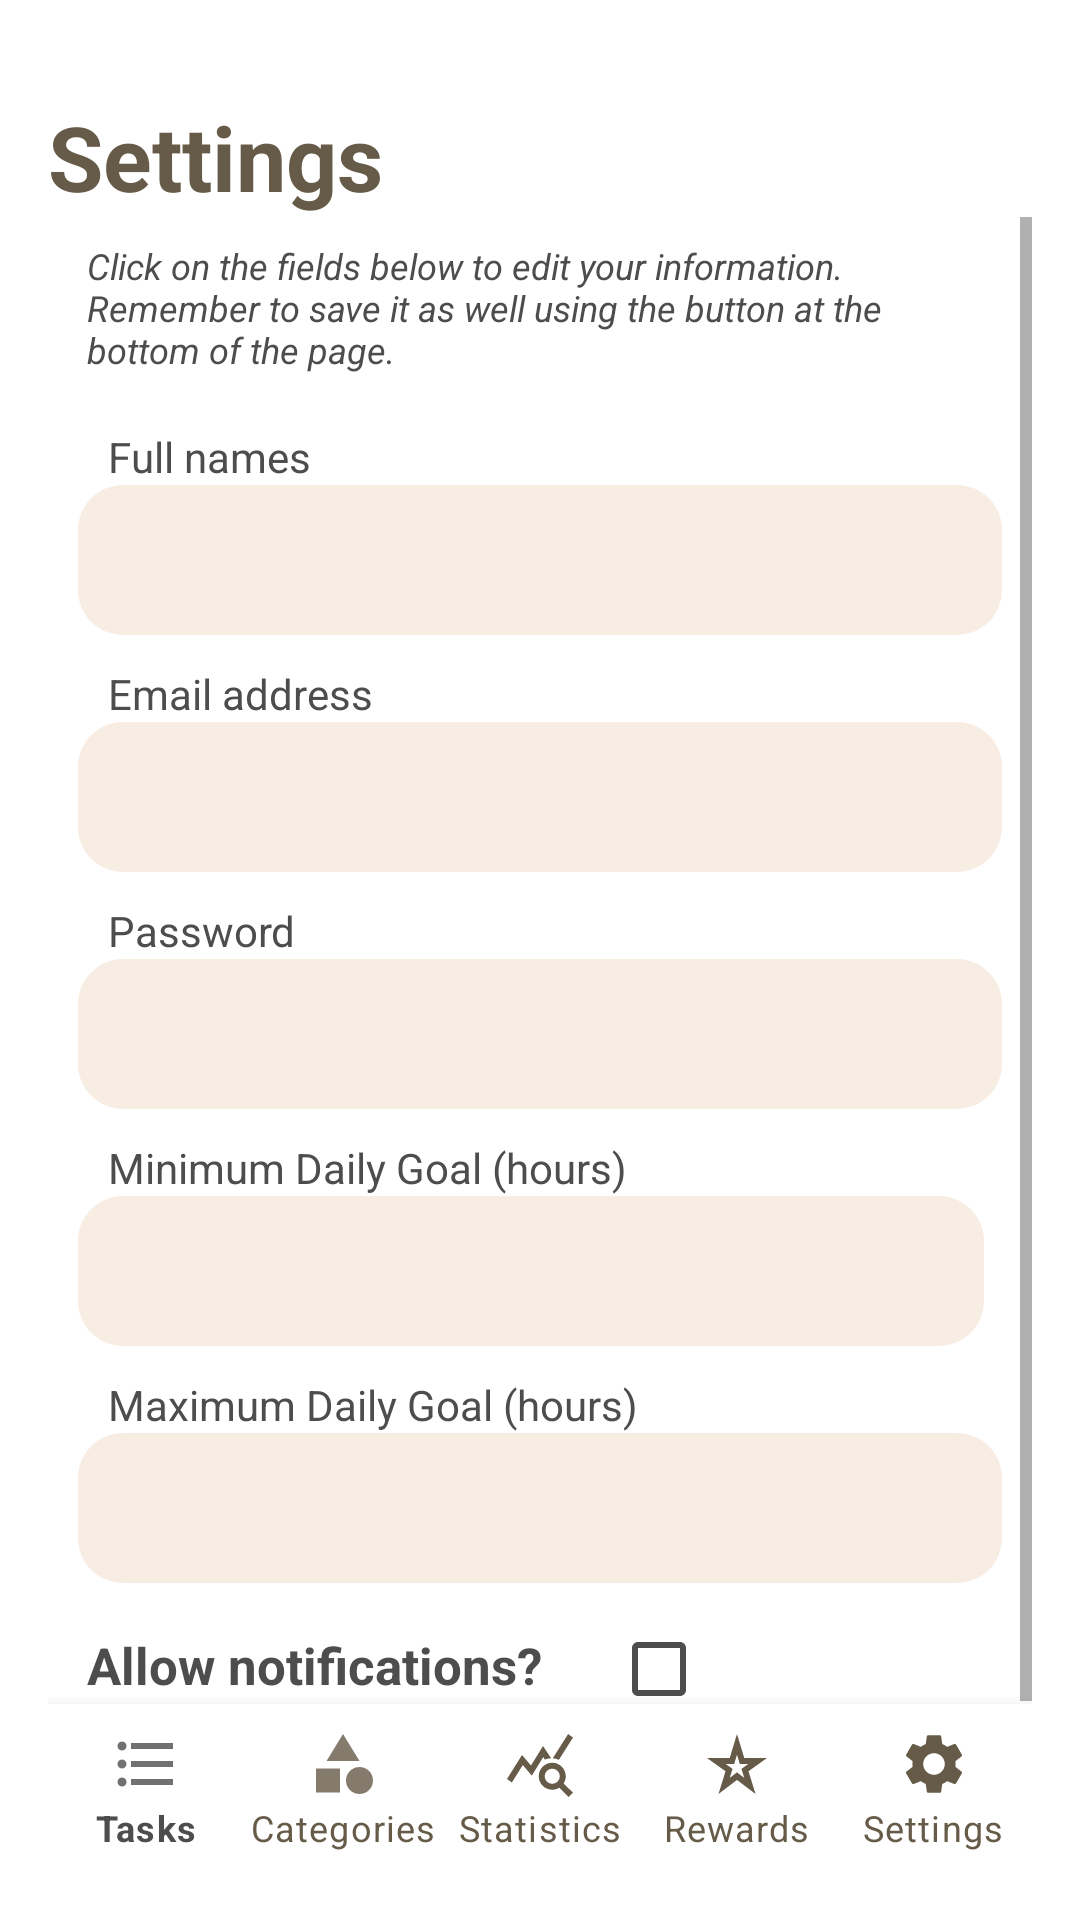

The Android layout XML behind this screen, and the referenced resources:
<!-- AndroidManifest.xml: application theme Theme.OPSCPOE3 -->
<!-- res/layout/activity_settings.xml -->
<?xml version="1.0" encoding="utf-8"?>
<RelativeLayout xmlns:android="http://schemas.android.com/apk/res/android"
    xmlns:app="http://schemas.android.com/apk/res-auto"
    xmlns:tools="http://schemas.android.com/tools"
    android:layout_width="match_parent"
    android:layout_height="match_parent"
    android:padding="16dp"
    tools:context=".SettingsActivity">

    <TextView
        android:id="@+id/txtSettingsHeading"
        android:layout_width="match_parent"
        android:layout_height="wrap_content"
        android:layout_centerHorizontal="true"
        android:layout_marginTop="16dp"
        android:text="@string/settings_heading"
        android:textColor="@color/dark_brown"
        android:textSize="30sp"
        android:textStyle="bold" />

    <ScrollView
        android:layout_width="match_parent"
        android:layout_height="590dp"
        android:layout_below="@id/txtSettingsHeading">

        <RelativeLayout
            android:layout_width="match_parent"
            android:layout_height="wrap_content">

            <TextView
                android:id="@+id/txtSettingsExplained"
                android:layout_width="480dp"
                android:layout_height="wrap_content"
                android:layout_centerHorizontal="true"
                android:layout_marginHorizontal="13dp"
                android:layout_marginBottom="8dp"
                android:layout_marginTop="8dp"
                android:text="@string/settings_explained"
                android:textColor="@color/dark_brown_text"
                android:textSize="12sp"
                android:textStyle="italic" />

            <TextView
                android:id="@+id/txtLabelFullNames"
                android:layout_width="wrap_content"
                android:layout_height="wrap_content"
                android:layout_below="@id/txtSettingsExplained"
                android:layout_marginStart="20dp"
                android:layout_marginTop="10dp"
                android:layout_marginEnd="10dp"
                android:labelFor="@+id/edtSettingsFullNames"
                android:text="@string/full_names"
                android:textColor="@color/dark_brown_text"
                android:textSize="14sp" />

            <EditText
                android:id="@+id/edtSettingsFullNames"
                android:layout_width="480dp"
                android:layout_height="50dp"
                android:layout_below="@id/txtLabelFullNames"
                android:layout_marginStart="10dp"
                android:layout_marginEnd="10dp"
                android:autofillHints="name"
                android:background="@drawable/rounded_shape"
                android:backgroundTint="@color/light_brown"
                android:inputType="textPersonName|text"
                android:padding="10dp"
                android:textColor="@color/dark_brown_text" />

            <TextView
                android:id="@+id/txtLabelEmail"
                android:layout_width="wrap_content"
                android:layout_height="wrap_content"
                android:layout_below="@id/edtSettingsFullNames"
                android:layout_marginStart="20dp"
                android:layout_marginTop="10dp"
                android:labelFor="@+id/edtSettingsEmail"
                android:text="@string/email_address"
                android:textColor="@color/dark_brown_text"
                android:textSize="14sp" />

            <EditText
                android:id="@+id/edtSettingsEmail"
                android:layout_width="480dp"
                android:layout_height="50dp"
                android:layout_below="@id/txtLabelEmail"
                android:layout_marginStart="10dp"
                android:layout_marginEnd="10dp"
                android:autofillHints="emailAddress"
                android:background="@drawable/rounded_shape"
                android:backgroundTint="@color/light_brown"
                android:inputType="textEmailAddress"
                android:padding="10dp"
                android:textColor="@color/dark_brown_text" />


            <TextView
                android:id="@+id/txtLabelPassword"
                android:layout_width="wrap_content"
                android:layout_height="wrap_content"
                android:layout_below="@id/edtSettingsEmail"
                android:layout_marginStart="20dp"
                android:layout_marginTop="10dp"
                android:labelFor="@+id/edtSettingsPassword"
                android:text="@string/password"
                android:textColor="@color/dark_brown_text"
                android:textSize="14sp" />

            <EditText
                android:id="@+id/edtSettingsPassword"
                android:layout_width="480dp"
                android:layout_height="50dp"
                android:layout_below="@id/txtLabelPassword"
                android:layout_marginStart="10dp"
                android:layout_marginEnd="10dp"
                android:autofillHints="password"
                android:background="@drawable/rounded_shape"
                android:backgroundTint="@color/light_brown"
                android:inputType="textPassword"
                android:padding="10dp"
                android:textColor="@color/dark_brown_text" />

            <TextView
                android:id="@+id/txtLabelMinGoal"
                android:layout_width="wrap_content"
                android:layout_height="wrap_content"
                android:layout_below="@id/edtSettingsPassword"
                android:layout_marginStart="20dp"
                android:layout_marginTop="10dp"
                android:labelFor="@+id/edtSettingsMinGoal"
                android:text="@string/hint_min_goal"
                android:textColor="@color/dark_brown_text"
                android:textSize="14sp" />

            <EditText
                android:id="@+id/edtSettingsMinGoal"
                android:layout_width="480dp"
                android:layout_height="50dp"
                android:layout_below="@id/txtLabelMinGoal"
                android:layout_marginStart="10dp"
                android:layout_marginEnd="16dp"
                android:background="@drawable/rounded_shape"
                android:backgroundTint="@color/light_brown"
                android:inputType="number"
                android:padding="10dp"
                android:textColor="@color/dark_brown_text" />

            <TextView
                android:id="@+id/txtLabelMaxGoal"
                android:layout_width="wrap_content"
                android:layout_height="wrap_content"
                android:layout_below="@id/edtSettingsMinGoal"
                android:layout_marginStart="20dp"
                android:layout_marginTop="10dp"
                android:labelFor="@+id/edtSettingsMaxGoal"
                android:text="@string/hint_max_goal"
                android:textColor="@color/dark_brown_text"
                android:textSize="14sp" />

            <EditText
                android:id="@+id/edtSettingsMaxGoal"
                android:layout_width="480dp"
                android:layout_height="50dp"
                android:layout_below="@id/txtLabelMaxGoal"
                android:layout_marginStart="10dp"
                android:layout_marginEnd="10dp"
                android:background="@drawable/rounded_shape"
                android:backgroundTint="@color/light_brown"
                android:inputType="number"
                android:padding="10dp"
                android:textColor="@color/dark_brown_text" />

            <TextView
                android:id="@+id/txtSettingsNotifications"
                android:layout_width="wrap_content"
                android:layout_height="wrap_content"
                android:layout_below="@id/edtSettingsMaxGoal"
                android:layout_marginHorizontal="13dp"
                android:layout_marginTop="16dp"
                android:text="@string/settings_notifications"
                android:textColor="@color/dark_brown_text"
                android:textSize="17sp"
                android:textStyle="bold" />

            <CheckBox
                android:id="@+id/chkSettingsNotifications"
                android:layout_width="wrap_content"
                android:layout_height="wrap_content"
                android:layout_alignBaseline="@id/txtSettingsNotifications"
                android:layout_marginStart="10dp"
                android:layout_toEndOf="@id/txtSettingsNotifications"
                android:buttonTint="@color/checkbox_color"/>

            <TextView
                android:id="@+id/txtSettingsNotificationsExplained"
                android:layout_width="480dp"
                android:layout_height="wrap_content"
                android:layout_below="@id/txtSettingsNotifications"
                android:layout_centerHorizontal="true"
                android:layout_marginHorizontal="13dp"
                android:layout_marginTop="3dp"
                android:layout_marginBottom="16dp"
                android:text="@string/settings_notifications_explained"
                android:textColor="@color/dark_brown_text"
                android:textSize="12sp"
                android:textStyle="italic" />

            <Button
                android:id="@+id/btnSettingsSave"
                android:layout_width="wrap_content"
                android:layout_height="wrap_content"
                android:layout_below="@id/txtSettingsNotificationsExplained"
                android:layout_centerHorizontal="true"
                android:layout_marginBottom="10dp"
                android:backgroundTint="@color/light_brown"
                android:text="@string/save"
                android:textColor="@color/dark_brown_text" />

        </RelativeLayout>

    </ScrollView>

    <com.google.android.material.bottomnavigation.BottomNavigationView
        android:id="@+id/bottom_navigation"
        android:layout_width="match_parent"
        android:layout_height="wrap_content"
        android:layout_alignParentBottom="true"
        app:itemIconTint="@color/nav_item_state_list"
        app:itemTextColor="@color/nav_item_state_list"
        app:labelVisibilityMode="labeled"
        app:menu="@menu/bottom_nav" />

</RelativeLayout>
<!-- resources referenced by this layout -->
<resources>
  <color name="dark_brown">#665A48</color>
  <color name="dark_brown_text">#4D4D4D</color>
  <color name="light_brown">#F8EDE3</color>
  <!-- drawable rounded_shape (drawable) -->
  <?xml version="1.0" encoding="utf-8"?>
  <shape xmlns:android="http://schemas.android.com/apk/res/android"
      android:shape="rectangle"
      android:padding="10dp">
  
      <corners
          android:bottomRightRadius="15dp"
          android:bottomLeftRadius="15dp"
          android:topLeftRadius="15dp"
          android:topRightRadius="15dp" />
  
  </shape>
  <string name="email_address">Email address</string>
  <string name="full_names">Full names</string>
  <string name="hint_max_goal">Maximum Daily Goal (hours)</string>
  <string name="hint_min_goal">Minimum Daily Goal (hours)</string>
  <string name="password">Password</string>
  <string name="save">Save</string>
  <string name="settings_explained">Click on the fields below to edit your information. Remember to save it as well using the button at the bottom of the page.</string>
  <string name="settings_heading">Settings</string>
  <string name="settings_notifications">Allow notifications?</string>
  <string name="settings_notifications_explained">When checked you will receive notifications from NoTimeWasted about your upcoming tasks as well as reminders to log tasks</string>
  <style name="Theme.OPSCPOE3" parent="Theme.MaterialComponents.DayNight.DarkActionBar">
          
          <item name="colorPrimary">@color/purple_500</item>
          <item name="colorPrimaryVariant">@color/purple_700</item>
          <item name="colorOnPrimary">@color/white</item>
          
          <item name="colorSecondary">@color/teal_200</item>
          <item name="colorSecondaryVariant">@color/teal_700</item>
          <item name="colorOnSecondary">@color/black</item>
          
          <item name="android:statusBarColor">?attr/colorPrimaryVariant</item>
          
      </style>
  <color name="purple_500">#FF6200EE</color>
  <color name="purple_700">#FF3700B3</color>
  <color name="white">#FFFFFFFF</color>
  <color name="teal_200">#FF03DAC5</color>
  <color name="teal_700">#FF018786</color>
  <color name="black">#FF000000</color>
</resources>
